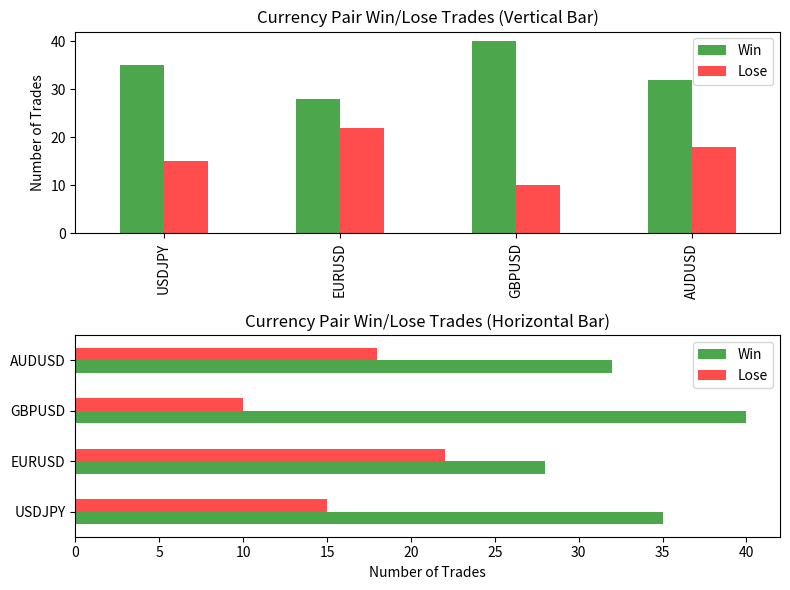

Write Python code to recreate this figure.
import matplotlib.pyplot as plt
import pandas as pd
import numpy as np

# ===========================================
# 例データ
# ===========================================
currency_pairs = ["USDJPY", "EURUSD", "GBPUSD", "AUDUSD"]
# 勝ちトレード数の例（仮データ）
win_trades = [35, 28, 40, 32]
# 負けトレード数の例（仮データ）
lose_trades = [15, 22, 10, 18]

# DataFrame化
df = pd.DataFrame({
    "Win": win_trades,
    "Lose": lose_trades
}, index=currency_pairs)

# ===========================================
# サブプロット作成（縦棒と横棒）
# ===========================================
fig, axes = plt.subplots(2, 1, figsize=(8,6))

# 縦棒グラフ（勝敗比較）
df.plot.bar(ax=axes[0], color=["green", "red"], alpha=0.7)
axes[0].set_title("Currency Pair Win/Lose Trades (Vertical Bar)")
axes[0].set_ylabel("Number of Trades")

# 横棒グラフ（同じデータ）
df.plot.barh(ax=axes[1], color=["green", "red"], alpha=0.7)
axes[1].set_title("Currency Pair Win/Lose Trades (Horizontal Bar)")
axes[1].set_xlabel("Number of Trades")

# グラフ間隔調整
plt.tight_layout()
plt.show()


#=========
#できること
#=========

#1通貨ペアごとの勝敗比較
#2縦棒・横棒両方で表示可能
#3色やラベルのカスタマイズが簡単
#4データを入れ替えれば、月別損益や戦略比較 などにも応用可能

#df.plot.bar() は 縦棒
#df.plot.barh() は 横棒
#color を通貨ペアや勝敗ごとに変えられる
#alpha で透明度を調整可能